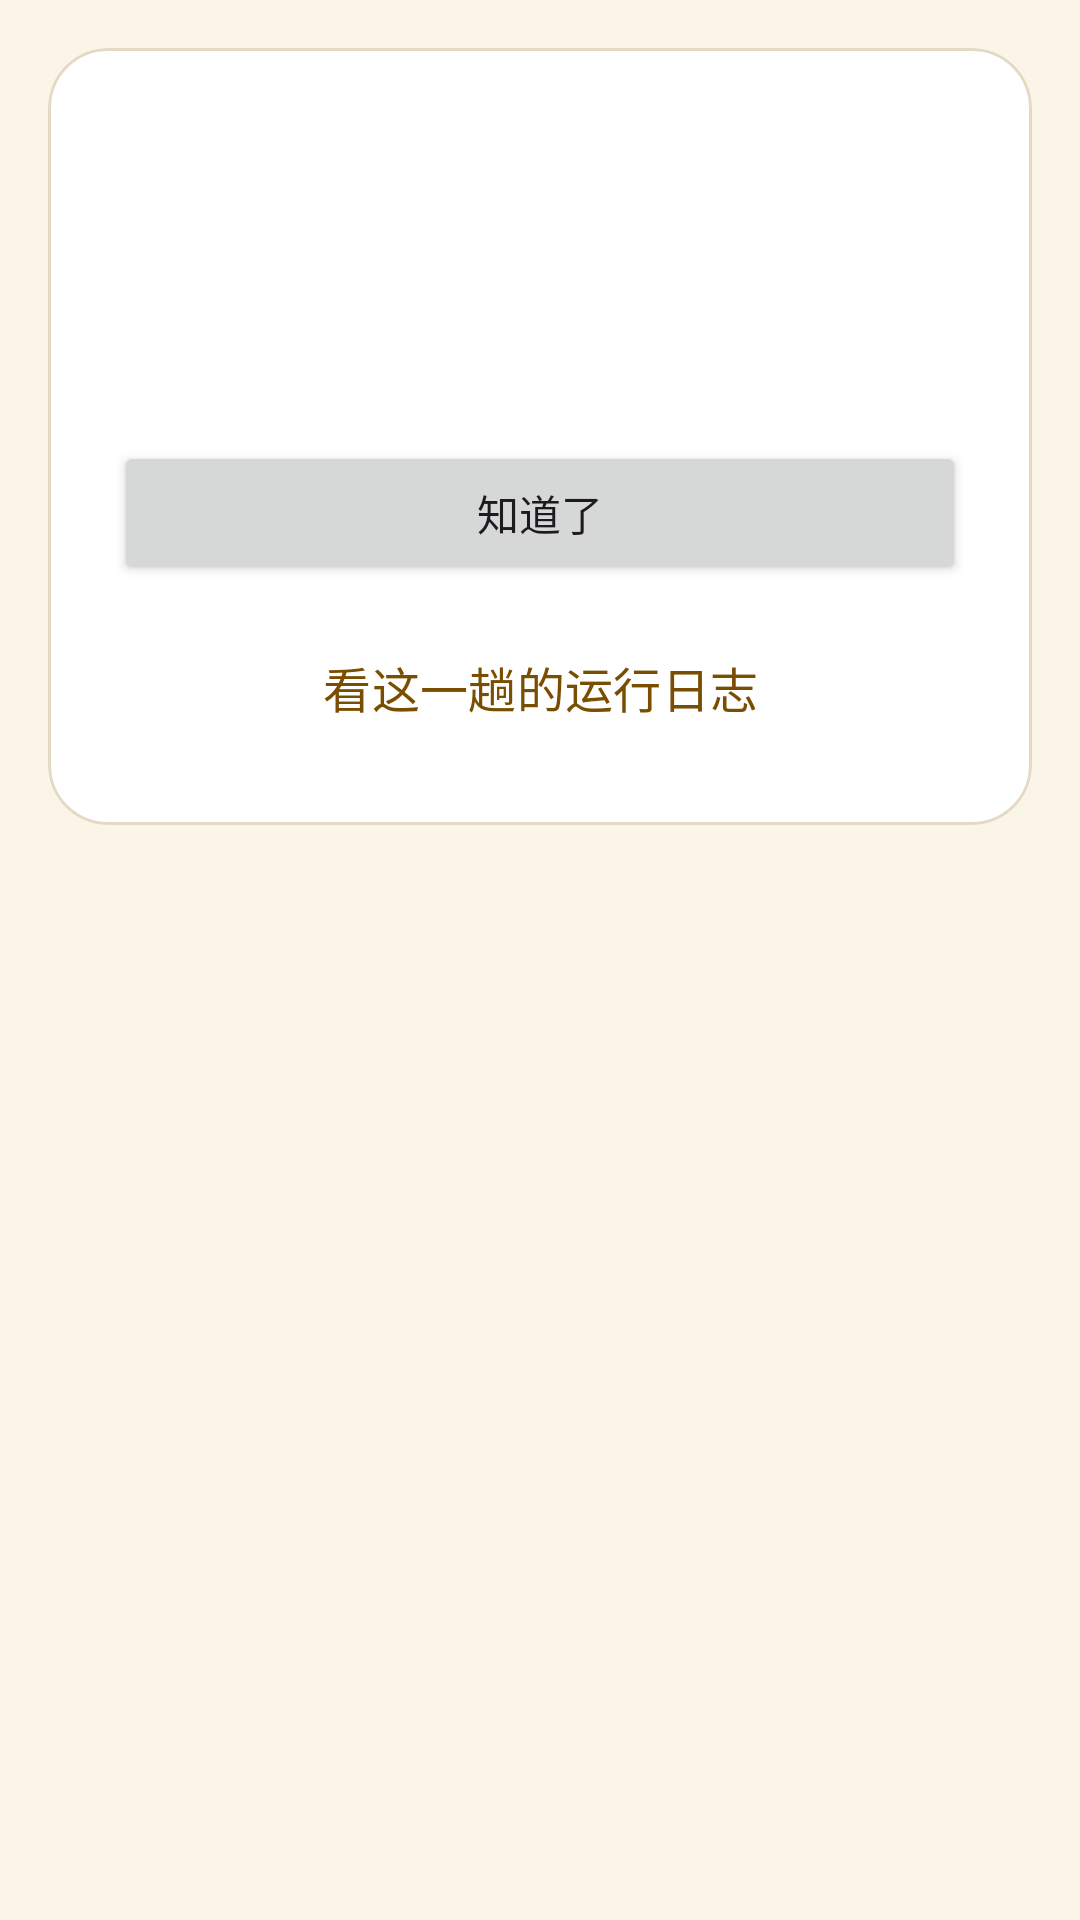

Layout XML and referenced resources for this Android screen:
<!-- AndroidManifest.xml: application theme Theme.Blb自动签到 -->
<!-- res/layout/activity_done.xml -->
<?xml version="1.0" encoding="utf-8"?>
<FrameLayout xmlns:android="http://schemas.android.com/apk/res/android"
    xmlns:app="http://schemas.android.com/apk/res-auto"
    xmlns:tools="http://schemas.android.com/tools"
    android:id="@+id/done_root"
    android:layout_width="match_parent"
    android:layout_height="wrap_content"
    android:padding="16dp">

    <com.google.android.material.card.MaterialCardView
        android:layout_width="match_parent"
        android:layout_height="wrap_content"
        style="@style/Blb.Card"
        app:contentPadding="22dp">

        <LinearLayout
            android:layout_width="match_parent"
            android:layout_height="wrap_content"
            android:orientation="vertical">

            <TextView
                android:id="@+id/done_title"
                style="@style/Blb.Text.Title"
                android:layout_width="match_parent"
                android:layout_height="wrap_content"
                android:textSize="22sp"
                tools:text="签到完成" />

            <TextView
                android:id="@+id/done_time"
                style="@style/Blb.Text.Hint"
                android:layout_width="match_parent"
                android:layout_height="wrap_content"
                android:layout_marginTop="4dp"
                android:textSize="14sp" />

            <TextView
                android:id="@+id/done_body"
                style="@style/Blb.Text.Body"
                android:layout_width="match_parent"
                android:layout_height="wrap_content"
                android:layout_marginTop="14dp"
                android:lineSpacingExtra="6dp"
                android:textSize="17sp" />

            <Button
                android:id="@+id/done_ok"
                android:layout_width="match_parent"
                android:layout_height="wrap_content"
                android:layout_marginTop="20dp"
                android:minHeight="48dp"
                android:text="@string/done_ok" />

            <Button
                android:id="@+id/done_log"
                style="@style/Blb.Button.Outlined"
                android:layout_width="match_parent"
                android:layout_height="wrap_content"
                android:layout_marginTop="10dp"
                android:minHeight="48dp"
                android:text="@string/done_open_log" />
        </LinearLayout>
    </com.google.android.material.card.MaterialCardView>
</FrameLayout>
<!-- resources referenced by this layout -->
<resources>
  <string name="done_ok">知道了</string>
  <string name="done_open_log">看这一趟的运行日志</string>
  <style name="Blb.Text.Body" parent="">
          <item name="android:textSize">15sp</item>
          <item name="android:lineSpacingExtra">3dp</item>
          <item name="android:textColor">?attr/colorOnSurface</item>
      </style>
  <style name="Blb.Text.Hint" parent="">
          <item name="android:textSize">13sp</item>
          <item name="android:lineSpacingExtra">3dp</item>
          <item name="android:textColor">?attr/colorOnSurfaceVariant</item>
      </style>
  <style name="Blb.Text.Title" parent="">
          <item name="android:textSize">18sp</item>
          <item name="android:textStyle">bold</item>
          <item name="android:textColor">?attr/colorOnSurface</item>
      </style>
  <style name="Theme.Blb自动签到" parent="Base.Theme.Blb自动签到" />
  <color name="blb_primary">#F5B60D</color>
  <color name="blb_on_primary">#241A00</color>
  <color name="blb_primary_container">#FFE7A8</color>
  <color name="blb_on_primary_container">#2E1F00</color>
  <color name="blb_secondary">#7A4E00</color>
  <color name="blb_on_secondary">#FFFFFFFF</color>
  <color name="blb_secondary_container">#FBECC4</color>
  <color name="blb_on_secondary_container">#3D2900</color>
  <color name="blb_background">#FBF5E8</color>
  <color name="blb_on_surface">#201B10</color>
  <color name="blb_surface">#FDF9F0</color>
  <color name="blb_on_surface_variant">#57503F</color>
  <color name="blb_surface_container">#FFFFFFFF</color>
  <color name="blb_outline">#8A8069</color>
  <color name="blb_outline_variant">#E4DAC4</color>
  <color name="blb_error">#C22B2B</color>
  <color name="blb_on_error">#FFFFFFFF</color>
  <color name="blb_error_container">#FBE0E0</color>
  <color name="blb_on_error_container">#480C0C</color>
  <style name="Blb.Switch" parent="Widget.Material3.CompoundButton.MaterialSwitch">
          <item name="android:minHeight">52dp</item>
          <item name="android:textSize">16sp</item>
          <item name="android:textColor">?attr/colorOnSurface</item>
          <item name="android:paddingTop">4dp</item>
          <item name="android:paddingBottom">4dp</item>
      </style>
  <style name="Blb.Fab" parent="Widget.Material3.FloatingActionButton.Primary">
          <item name="shapeAppearanceOverlay">@style/Blb.Shape.Fab</item>
      </style>
  <style name="Blb.Fab.Extended" parent="Widget.Material3.ExtendedFloatingActionButton.Icon.Primary">
          <item name="shapeAppearanceOverlay">@style/Blb.Shape.Fab</item>
          <item name="android:textSize">16sp</item>
          <item name="android:textAllCaps">false</item>
          <item name="iconSize">22dp</item>
      </style>
  <style name="Blb.Dialog" parent="ThemeOverlay.Material3.MaterialAlertDialog">
          <item name="shapeAppearanceOverlay">@style/Blb.Shape.Dialog</item>
          <item name="materialAlertDialogBodyTextStyle">@style/Blb.Dialog.Body</item>
      </style>
  <style name="Blb.BottomNav.Indicator" parent="Widget.Material3.BottomNavigationView.ActiveIndicator">
          <item name="android:color">?attr/colorPrimaryContainer</item>
          <item name="android:width">72dp</item>
          <item name="android:height">36dp</item>
      </style>
  <style name="Blb.BottomNav.Label" parent="TextAppearance.Material3.LabelMedium">
          <item name="android:textSize">13sp</item>
          <item name="android:textStyle">bold</item>
      </style>
  <style name="Blb.Shape.Fab" parent="">
          <item name="cornerFamily">rounded</item>
          <item name="cornerSize">18dp</item>
      </style>
  <style name="Blb.Shape.Dialog" parent="">
          <item name="cornerFamily">rounded</item>
          <item name="cornerSize">24dp</item>
      </style>
  <style name="Blb.Dialog.Body" parent="MaterialAlertDialog.Material3.Body.Text">
          <item name="android:textSize">15sp</item>
          <item name="android:lineSpacingExtra">3dp</item>
      </style>
</resources>
